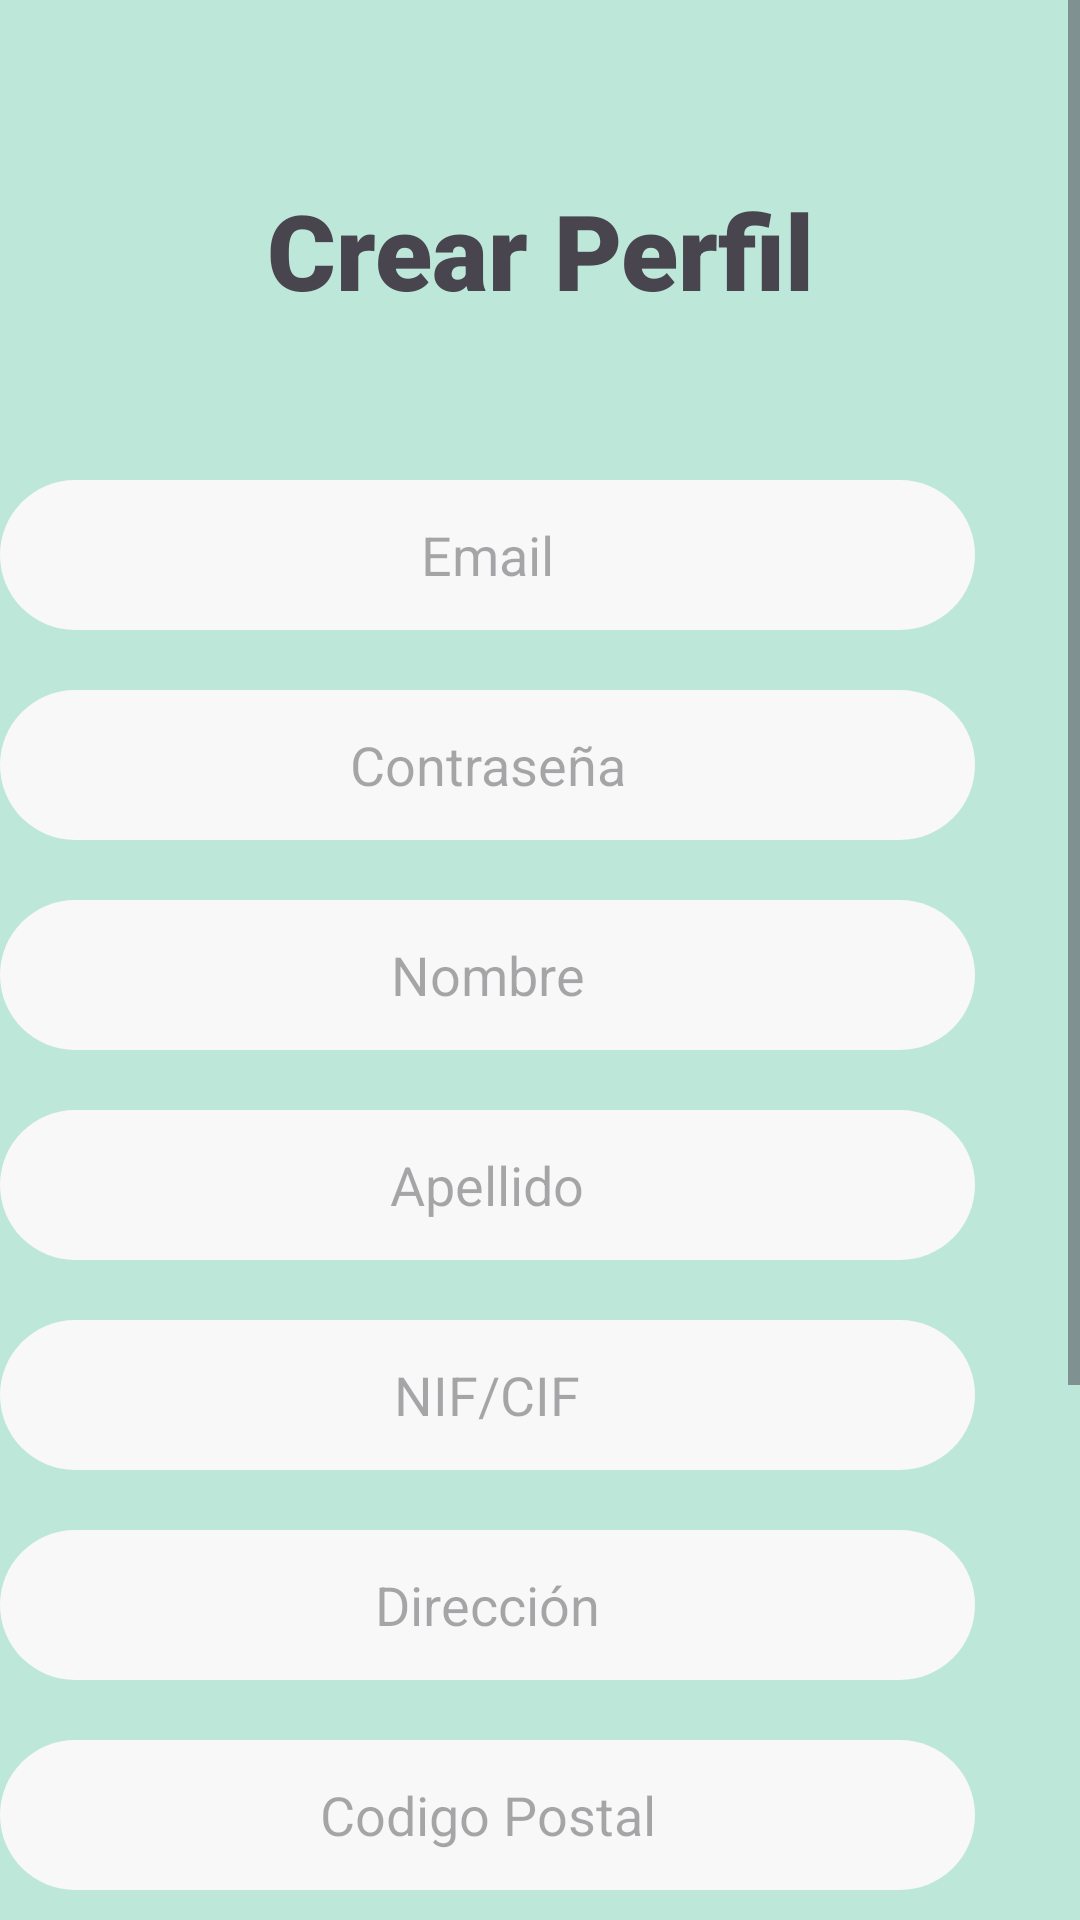

Reconstruct the res/layout file that produces this screen, plus the resources it refers to.
<!-- AndroidManifest.xml: application theme Theme.ViroDevDb -->
<!-- res/layout/activity_perfil.xml -->
<?xml version="1.0" encoding="utf-8"?>
<androidx.constraintlayout.widget.ConstraintLayout xmlns:android="http://schemas.android.com/apk/res/android"
    xmlns:app="http://schemas.android.com/apk/res-auto"
    xmlns:tools="http://schemas.android.com/tools"
    android:id="@+id/main"
    android:layout_width="match_parent"
    android:layout_height="match_parent"
    tools:context=".PerfilActivity"
    android:background="@color/background">


    <ScrollView
        android:layout_width="match_parent"
        android:layout_height="match_parent"
        tools:layout_editor_absoluteX="16dp">

        <LinearLayout
            android:layout_width="match_parent"
            android:layout_height="wrap_content"
            android:orientation="vertical">

            <TextView
                android:id="@+id/textViewTitulo"
                android:layout_width="match_parent"
                android:layout_height="50dp"
                android:layout_marginTop="60dp"
                android:layout_marginBottom="50dp"
                android:fontFamily="sans-serif-black"
                android:text="@string/Perfil"
                android:textAlignment="center"
                android:textSize="35sp" />

            <EditText
                android:id="@+id/etEmail"
                android:layout_width="325dp"
                android:layout_height="wrap_content"
                android:layout_marginBottom="20dp"
                android:layout_marginStart="@dimen/margin_left_crear_perfil"
                android:layout_marginEnd="@dimen/margin_righ_crear_perfil"
                android:autofillHints="@string/email"
                android:background="@drawable/redondeo_bordes"
                android:hint="@string/email"
                android:inputType="textEmailAddress"
                android:minHeight="50dp"
                android:textAlignment="center" />

            <EditText
                android:id="@+id/etPassword"
                android:layout_width="325dp"
                android:layout_height="wrap_content"
                android:layout_marginBottom="20dp"
                android:layout_marginStart="@dimen/margin_left_crear_perfil"
                android:layout_marginEnd="@dimen/margin_righ_crear_perfil"
                android:autofillHints="password"
                android:background="@drawable/redondeo_bordes"
                android:hint="@string/Password"
                android:inputType="textPassword"
                android:minHeight="50dp"
                android:textAlignment="center" />

            <EditText
                android:id="@+id/etNombre"
                android:layout_width="325dp"
                android:layout_height="wrap_content"
                android:layout_marginBottom="20dp"
                android:layout_marginStart="@dimen/margin_left_crear_perfil"
                android:layout_marginEnd="@dimen/margin_righ_crear_perfil"
                android:autofillHints="name"
                android:background="@drawable/redondeo_bordes"
                android:hint="@string/nombre"
                android:inputType="textPersonName"
                android:minHeight="50dp"
                android:textAlignment="center" />

            <EditText
                android:id="@+id/etApellidos"
                android:layout_width="325dp"
                android:layout_height="wrap_content"
                android:layout_marginBottom="20dp"
                android:layout_marginStart="@dimen/margin_left_crear_perfil"
                android:layout_marginEnd="@dimen/margin_righ_crear_perfil"
                android:autofillHints="name"
                android:background="@drawable/redondeo_bordes"
                android:hint="@string/apellido"
                android:inputType="textPersonName"
                android:minHeight="50dp"
                android:textAlignment="center" />

            <EditText
                android:id="@+id/etDniCif"
                android:layout_width="325dp"
                android:layout_height="wrap_content"
                android:layout_marginBottom="20dp"
                android:layout_marginStart="@dimen/margin_left_crear_perfil"
                android:layout_marginEnd="@dimen/margin_righ_crear_perfil"
                android:autofillHints="none"
                android:background="@drawable/redondeo_bordes"
                android:hint="@string/NIF"
                android:inputType="textNoSuggestions"
                android:minHeight="50dp"
                android:textAlignment="center" />

            <EditText
                android:id="@+id/etDireccion"
                android:layout_width="325dp"
                android:layout_height="wrap_content"
                android:layout_marginBottom="20dp"
                android:layout_marginStart="@dimen/margin_left_crear_perfil"
                android:layout_marginEnd="@dimen/margin_righ_crear_perfil"
                android:autofillHints="postalAddress"
                android:background="@drawable/redondeo_bordes"
                android:hint="@string/domicilio"
                android:inputType="textPostalAddress"
                android:minHeight="50dp"
                android:textAlignment="center" />

            <EditText
                android:id="@+id/etCP"
                android:layout_width="325dp"
                android:layout_height="wrap_content"
                android:layout_marginBottom="20dp"
                android:layout_marginStart="@dimen/margin_left_crear_perfil"
                android:layout_marginEnd="@dimen/margin_righ_crear_perfil"
                android:autofillHints="none"
                android:background="@drawable/redondeo_bordes"
                android:hint="@string/cp"
                android:inputType="number"
                android:minHeight="50dp"
                android:textAlignment="center" />

            <EditText
                android:id="@+id/etTelefono"
                android:layout_width="325dp"
                android:layout_height="wrap_content"
                android:layout_marginBottom="20dp"
                android:layout_marginStart="@dimen/margin_left_crear_perfil"
                android:layout_marginEnd="@dimen/margin_righ_crear_perfil"
                android:autofillHints="phone"
                android:background="@drawable/redondeo_bordes"
                android:hint="@string/telefono"
                android:inputType="phone"
                android:minHeight="50dp"
                android:textAlignment="center" />
            <FrameLayout
                android:layout_width="380dp"
                android:layout_height="60dp"
                android:layout_marginBottom="20dp">
                <Button
                    android:id="@+id/btnGuardarActualizaPerfil"
                    android:layout_width="match_parent"
                    android:layout_height="wrap_content"
                    android:layout_marginStart="@dimen/margin_left_crear_perfil"
                    android:layout_marginEnd="@dimen/margin_righ_crear_perfil"
                    android:layout_marginBottom="10dp"
                    android:backgroundTint="@color/colorBoton"
                    android:minHeight="70dp"
                    android:text="@string/guardar"
                    android:alpha="0"/>
                <ImageView
                    android:id="@+id/guardar"
                    android:layout_width="380dp"
                    android:layout_marginStart="20dp"
                    android:layout_height="60dp"
                    android:contentDescription="@string/guardar"
                    app:srcCompat="@mipmap/save_product_round" />

            </FrameLayout>
            <FrameLayout
                android:layout_width="match_parent"
                android:layout_height="match_parent">

                <Button
                    android:id="@+id/buttonAtras"
                    android:layout_width="match_parent"
                    android:layout_height="62dp"
                    android:layout_marginStart="@dimen/margin_left_crear_perfil"
                    android:layout_marginEnd="@dimen/margin_righ_crear_perfil"
                    android:layout_marginBottom="25dp"
                    android:backgroundTint="@color/botonCancelar"
                    android:alpha="0"
                    android:minHeight="50dp"
                    android:text="@string/cancel" />
                <ImageView
                    android:id="@+id/imageView2"
                    android:layout_width="376dp"
                    android:layout_height="57dp"
                    android:layout_marginStart="20dp"
                    app:srcCompat="@mipmap/menu_product_round" />
            </FrameLayout>
        </LinearLayout>
    </ScrollView>

</androidx.constraintlayout.widget.ConstraintLayout>
<!-- resources referenced by this layout -->
<resources>
  <color name="background">#BCE7D9</color>
  <color name="botonCancelar">#9ADE1B1B</color>
  <color name="colorBoton">#4C5175</color>
  <!-- drawable redondeo_bordes (drawable) -->
  <?xml version="1.0" encoding="utf-8"?>
  <shape xmlns:android="http://schemas.android.com/apk/res/android" >
      <solid android:color="#F8F8F8"/>
      <padding android:left="1dp"
          android:top="1dp"
          android:right="1dp"
          android:bottom="1dp"/>
      <corners android:radius="100px"/>
  </shape>
  <!-- mipmap menu_product_round (mipmap-anydpi-v26) -->
  <?xml version="1.0" encoding="utf-8"?>
  <adaptive-icon xmlns:android="http://schemas.android.com/apk/res/android">
      <background android:drawable="@color/menu_product_background"/>
      <foreground android:drawable="@mipmap/menu_product_foreground"/>
  </adaptive-icon>
  <!-- mipmap save_product_round (mipmap-anydpi-v26) -->
  <?xml version="1.0" encoding="utf-8"?>
  <adaptive-icon xmlns:android="http://schemas.android.com/apk/res/android">
      <background android:drawable="@color/save_product_background"/>
      <foreground android:drawable="@mipmap/save_product_foreground"/>
  </adaptive-icon>
  <string name="NIF">NIF/CIF</string>
  <string name="Password">Contraseña</string>
  <string name="Perfil">Crear Perfil</string>
  <string name="apellido">Apellido</string>
  <string name="cancel">Cancelar</string>
  <string name="cp">Codigo Postal</string>
  <string name="domicilio">Dirección</string>
  <string name="email">Email</string>
  <string name="guardar">Guardar</string>
  <string name="nombre">Nombre</string>
  <string name="telefono">Telefono</string>
  <style name="Theme.ViroDevDb" parent="Base.Theme.ViroDevDb" />
  <color name="menu_product_background">#BCE7D9</color>
  <color name="save_product_background">#BCE7D9</color>
  <style name="Base.Theme.ViroDevDb" parent="Theme.Material3.DayNight.NoActionBar">
          
          
      </style>
</resources>
